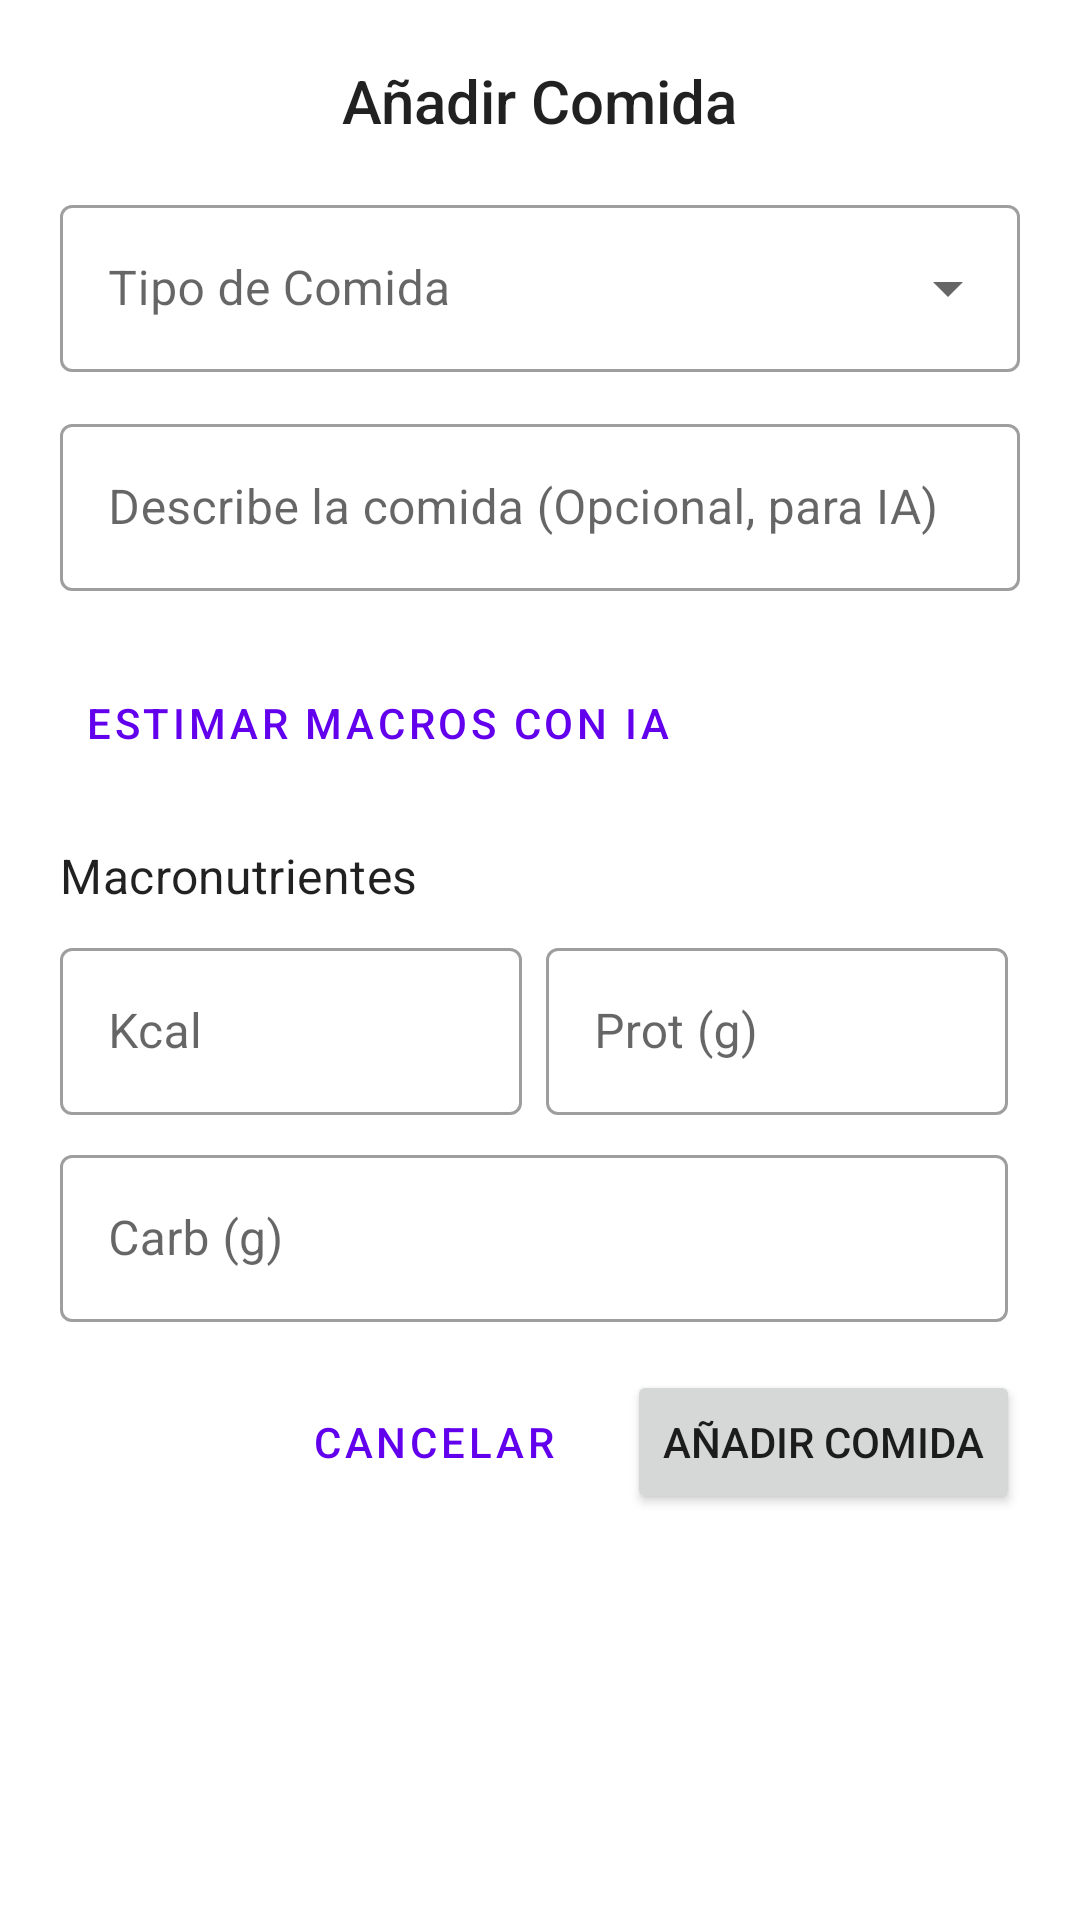

This screen was rendered from an Android layout file. Write that file and the resources it references.
<!-- AndroidManifest.xml: application theme Theme.GymTrack -->
<!-- res/layout/dialog_add_meal.xml -->
<?xml version="1.0" encoding="utf-8"?>
<ScrollView xmlns:android="http://schemas.android.com/apk/res/android"
    xmlns:app="http://schemas.android.com/apk/res-auto"
    xmlns:tools="http://schemas.android.com/tools"
    android:layout_width="match_parent"
    android:layout_height="wrap_content">

    <LinearLayout
        android:layout_width="match_parent"
        android:layout_height="wrap_content"
        android:orientation="vertical"
        android:padding="20dp">

        <TextView
            android:layout_width="wrap_content"
            android:layout_height="wrap_content"
            android:layout_gravity="center_horizontal"
            android:layout_marginBottom="16dp"
            android:text="Añadir Comida"
            android:textAppearance="@style/TextAppearance.AppCompat.Title" />

        
        <com.google.android.material.textfield.TextInputLayout
            android:id="@+id/input_layout_meal_title"
            style="@style/Widget.MaterialComponents.TextInputLayout.OutlinedBox.ExposedDropdownMenu"
            android:layout_width="match_parent"
            android:layout_height="wrap_content"
            android:layout_marginBottom="12dp"
            android:hint="Tipo de Comida">

            <AutoCompleteTextView
                android:id="@+id/auto_complete_meal_title"
                android:layout_width="match_parent"
                android:layout_height="wrap_content"
                android:inputType="none" />
        </com.google.android.material.textfield.TextInputLayout>

        
        <com.google.android.material.textfield.TextInputLayout
            android:id="@+id/input_layout_meal_description"
            style="@style/Widget.MaterialComponents.TextInputLayout.OutlinedBox"
            android:layout_width="match_parent"
            android:layout_height="wrap_content"
            android:layout_marginBottom="20dp"
            android:hint="Describe la comida (Opcional, para IA)">

            <com.google.android.material.textfield.TextInputEditText
                android:id="@+id/edit_text_meal_description"
                android:layout_width="match_parent"
                android:layout_height="wrap_content"
                android:inputType="text" />
        </com.google.android.material.textfield.TextInputLayout>

        
        <Button
            android:id="@+id/button_estimate_macros"
            style="@style/Widget.MaterialComponents.Button.TextButton"
            android:layout_width="wrap_content"
            android:layout_height="wrap_content"
            android:layout_gravity="start"
            android:layout_marginBottom="16dp"
            android:text="Estimar Macros con IA"
            app:icon="@drawable/ic_ai_icon" />


        
        <TextView
            android:layout_width="wrap_content"
            android:layout_height="wrap_content"
            android:layout_marginBottom="8dp"
            android:text="Macronutrientes"
            android:textAppearance="@style/TextAppearance.MaterialComponents.Subtitle1" />

        <LinearLayout
            android:layout_width="match_parent"
            android:layout_height="wrap_content"
            android:layout_marginBottom="8dp"
            android:orientation="horizontal">
            
            <com.google.android.material.textfield.TextInputLayout
                android:id="@+id/input_layout_meal_calories"
                style="@style/Widget.MaterialComponents.TextInputLayout.OutlinedBox"
                android:layout_width="0dp"
                android:layout_height="wrap_content"
                android:layout_marginEnd="4dp"
                android:layout_weight="1"
                android:hint="Kcal">

                <com.google.android.material.textfield.TextInputEditText
                    android:id="@+id/edit_text_meal_calories"
                    android:layout_width="match_parent"
                    android:layout_height="wrap_content"
                    android:inputType="number" />
            </com.google.android.material.textfield.TextInputLayout>
            
            <com.google.android.material.textfield.TextInputLayout
                android:id="@+id/input_layout_meal_protein"
                style="@style/Widget.MaterialComponents.TextInputLayout.OutlinedBox"
                android:layout_width="0dp"
                android:layout_height="wrap_content"
                android:layout_marginStart="4dp"
                android:layout_marginEnd="4dp"
                android:layout_weight="1"
                android:hint="Prot (g)">

                <com.google.android.material.textfield.TextInputEditText
                    android:id="@+id/edit_text_meal_protein"
                    android:layout_width="match_parent"
                    android:layout_height="wrap_content"
                    android:inputType="number" />
            </com.google.android.material.textfield.TextInputLayout>
        </LinearLayout>

        <LinearLayout
            android:layout_width="match_parent"
            android:layout_height="wrap_content"
            android:layout_marginBottom="16dp"
            android:orientation="horizontal">
            
            <com.google.android.material.textfield.TextInputLayout
                android:id="@+id/input_layout_meal_carbs"
                style="@style/Widget.MaterialComponents.TextInputLayout.OutlinedBox"
                android:layout_width="0dp"
                android:layout_height="wrap_content"
                android:layout_marginEnd="4dp"
                android:layout_weight="1"
                android:hint="Carb (g)">

                <com.google.android.material.textfield.TextInputEditText
                    android:id="@+id/edit_text_meal_carbs"
                    android:layout_width="match_parent"
                    android:layout_height="wrap_content"
                    android:inputType="number" />
            </com.google.android.material.textfield.TextInputLayout>
        </LinearLayout>

        
        <LinearLayout
            android:layout_width="match_parent"
            android:layout_height="wrap_content"
            android:gravity="end"
            android:orientation="horizontal">

            <Button
                android:id="@+id/dialog_meal_button_cancel"
                style="?attr/materialButtonOutlinedStyle"
                android:layout_width="wrap_content"
                android:layout_height="wrap_content"
                android:layout_marginEnd="8dp"
                android:text="Cancelar" />

            <Button
                android:id="@+id/dialog_meal_button_add"
                android:layout_width="wrap_content"
                android:layout_height="wrap_content"
                android:text="Añadir Comida" />
        </LinearLayout>

        <ProgressBar
            android:id="@+id/dialog_meal_progress_bar"
            style="?android:attr/progressBarStyleSmall"
            android:layout_width="wrap_content"
            android:layout_height="wrap_content"
            android:layout_gravity="center_horizontal"
            android:layout_marginTop="8dp"
            android:visibility="gone" />

    </LinearLayout>
</ScrollView>
<!-- resources referenced by this layout -->
<resources>
  <!-- drawable ic_ai_icon: vector/xml drawable (drawable, 2081 chars, omitted) -->
  <style name="Theme.GymTrack" parent="Theme.MaterialComponents.DayNight.DarkActionBar">
          
          <item name="colorPrimary">@color/purple_500</item>
          <item name="colorPrimaryVariant">@color/purple_700</item>
          <item name="colorOnPrimary">@color/white</item>
          
          <item name="colorSecondary">@color/teal_200</item>
          <item name="colorSecondaryVariant">@color/teal_700</item>
          <item name="colorOnSecondary">@color/black</item>
          
          <item name="android:statusBarColor">?attr/colorPrimaryVariant</item>
          
          <item name="windowActionBar">false</item>
          <item name="windowNoTitle">true</item>
      </style>
  <color name="purple_500">#FF6200EE</color>
  <color name="purple_700">#FF3700B3</color>
  <color name="white">#FFFFFFFF</color>
  <color name="teal_200">#FF03DAC5</color>
  <color name="teal_700">#FF018786</color>
  <color name="black">#FF000000</color>
</resources>
